Run: headless pygame with SDL's dummy video driver; simulated clock (each Clock.tick advances the game by its frame time, no real sleeping); random seed 0; keys injected as events and as key.get_pressed() state; no mouse input.
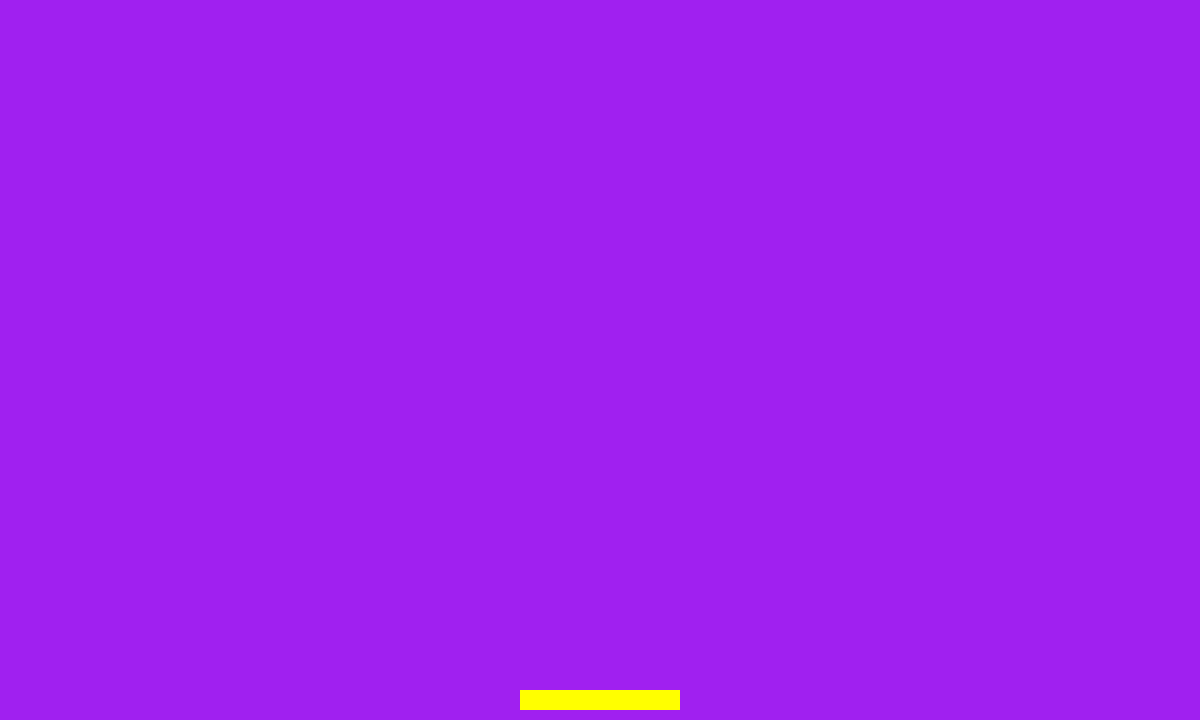
Frame 1 of 4 · flips 1–60 · no input
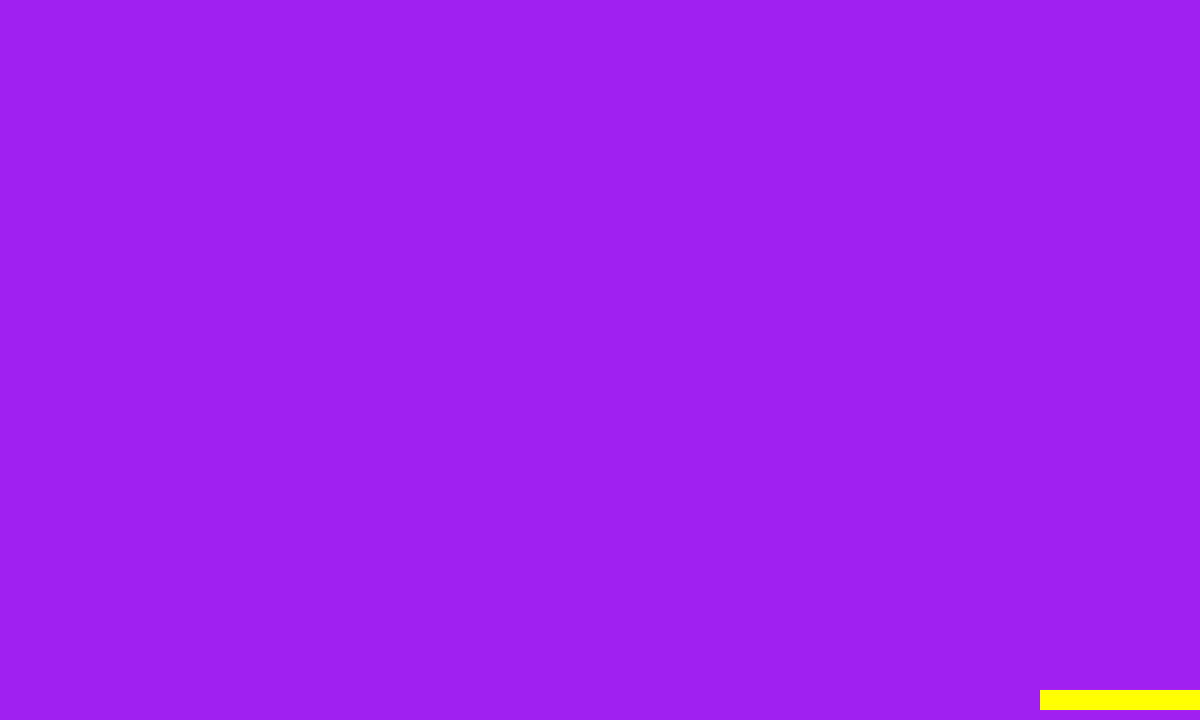
Frame 2 of 4 · flips 61–180 · tapped SPACE, RETURN · held RIGHT (→), D
Frame 3 of 4 · flips 181–300 · held DOWN (↓), S · screen unchanged from frame 2, image omitted
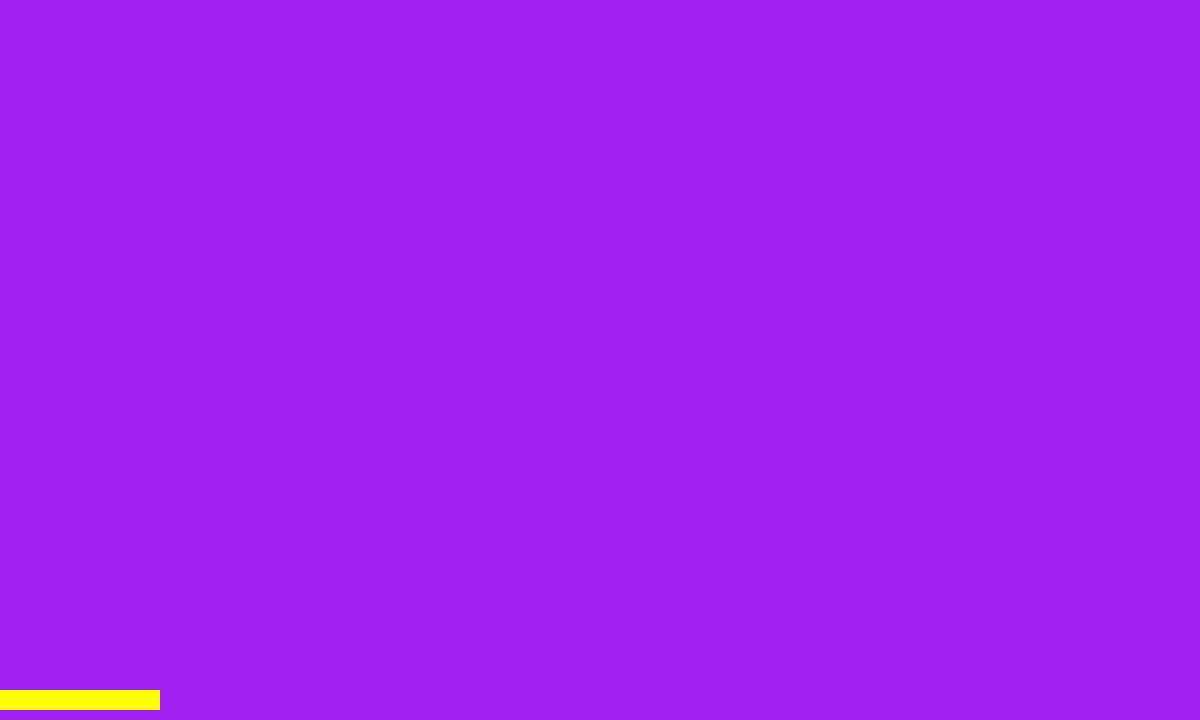
Frame 4 of 4 · flips 301–420 · held LEFT (←), A, UP (↑), W

The pygame program that drew these frames:

"""Just testing out scrap code"""
from dataclasses import dataclass
import pygame

pygame.base.init()

WIDTH = 1200
HEIGH = 720

screen = pygame.display.set_mode((WIDTH, HEIGH))
clock = pygame.time.Clock()
RUNNING = True

@dataclass
class Slate:
    """main bottom slate"""
    length_of_slab: float
    slab_position_vertical: float
    slab_position_horizontal: float
    slab_thickness: float

# the slab position
# length_of_slab = 130
# slab_position_vertical = HEIGH - 30
# slab_position_horizontal = WIDTH/2 - length_of_slab/2
# slab_tickness = 20
length_of_slab = 160
slab = Slate(length_of_slab, HEIGH - 30, WIDTH/2 - length_of_slab/2, 20)


while RUNNING:

    # checking for Quit button
    for event in pygame.event.get():
        if event.type == pygame.constants.QUIT:
            RUNNING = False

    # get input from the keyboard
    key_press = pygame.key.get_pressed()
    if key_press[pygame.K_LEFT]:
        if slab.slab_position_horizontal > 0:
            slab.slab_position_horizontal -= 13
    if key_press[pygame.K_RIGHT]:
        if slab.slab_position_horizontal + slab.length_of_slab < WIDTH:
            slab.slab_position_horizontal += 13

    # the main section
    screen.fill("purple")

    rect = pygame.Rect(slab.slab_position_horizontal, slab.slab_position_vertical, slab.length_of_slab, slab.slab_thickness)
    pygame.draw.rect(screen, "yellow", rect)

    pygame.display.flip()
    clock.tick(60)

pygame.quit()
